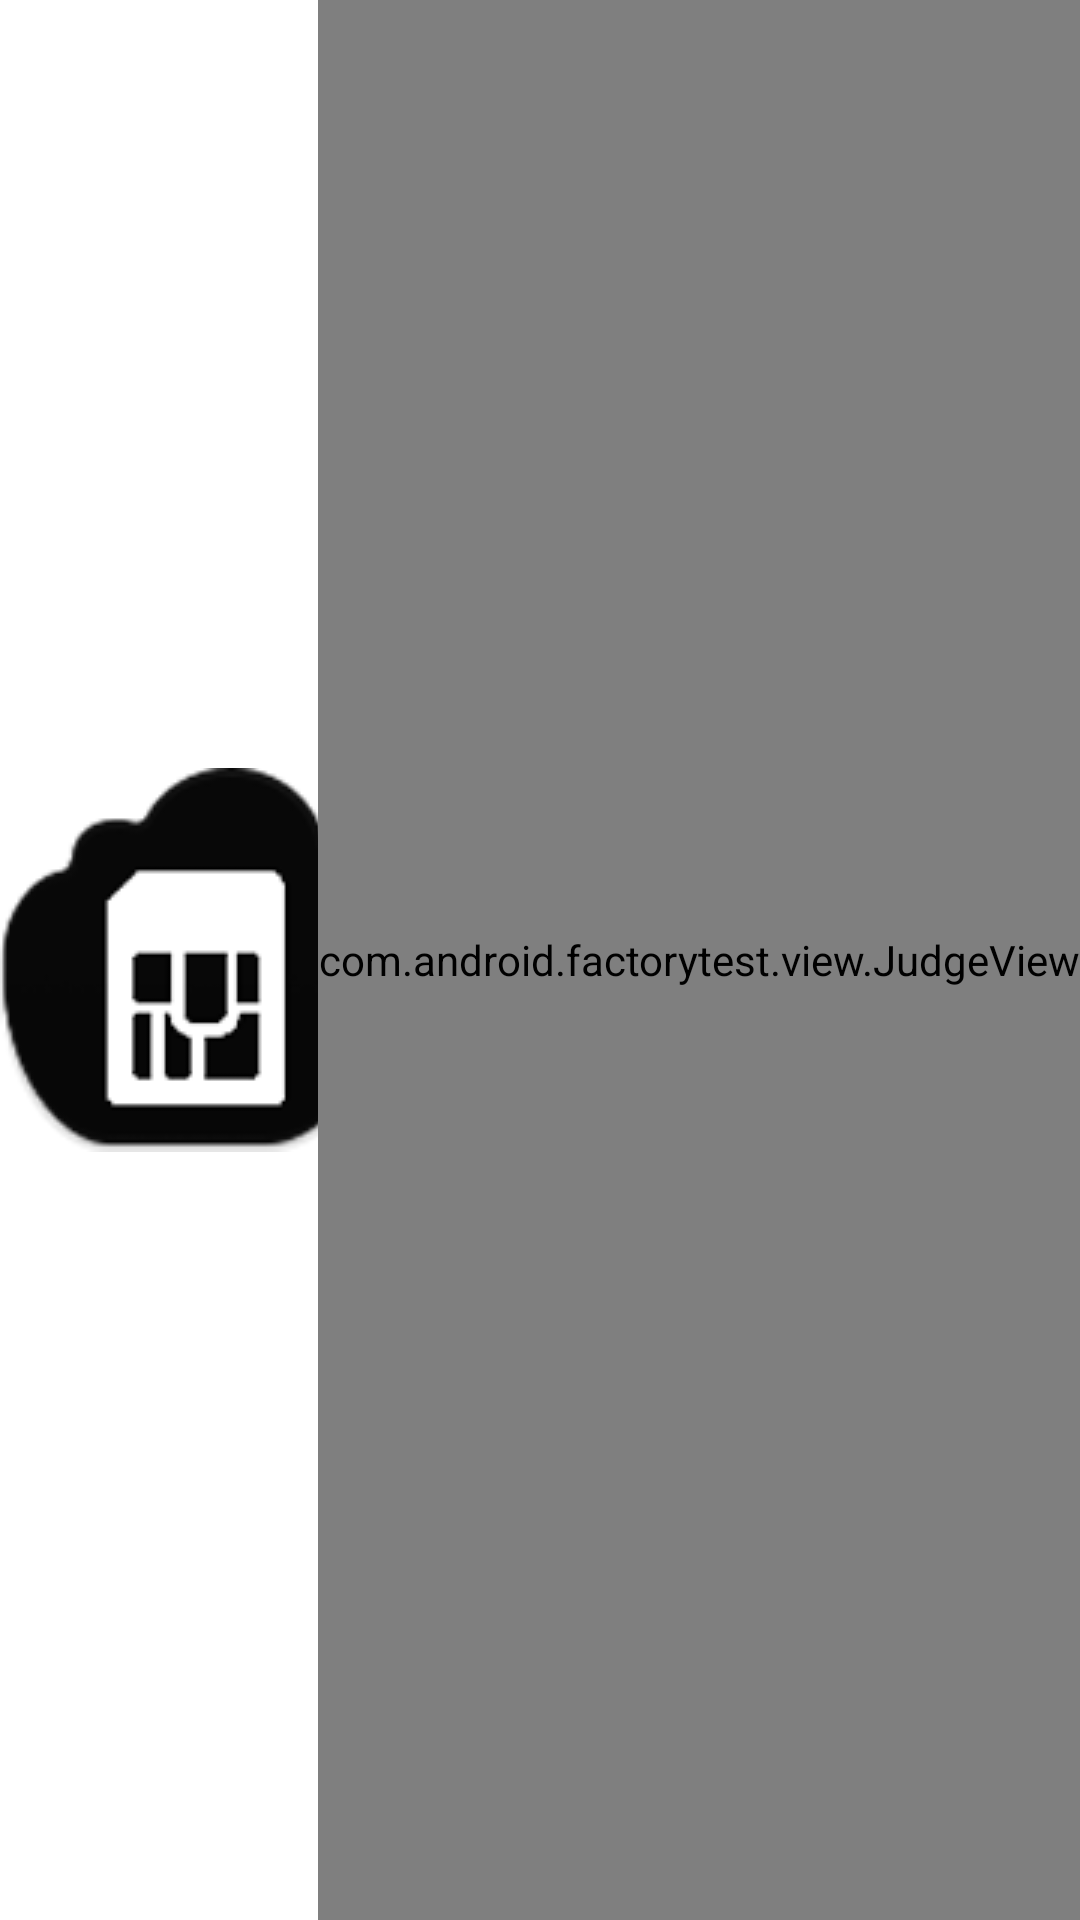

Write the Android layout XML for this screen, with the resource values it uses.
<!-- AndroidManifest.xml: application theme water_bg -->
<!-- res/layout/sim_layout.xml -->
<?xml version="1.0" encoding="utf-8"?>
<RelativeLayout xmlns:android="http://schemas.android.com/apk/res/android"
    android:layout_width="match_parent"
    android:layout_height="match_parent" >

    <TextView
        android:layout_width="wrap_content"
        android:layout_height="wrap_content"
        android:layout_alignParentTop="true"
        android:layout_centerHorizontal="true"
        android:layout_margin="10.0dip"
        android:text="@string/sim_card"
        android:textAppearance="?android:textAppearanceLarge"
        android:textColor="@color/red" />

    <LinearLayout
        android:layout_width="wrap_content"
        android:layout_height="wrap_content"
        android:layout_centerInParent="true"
        android:orientation="horizontal" >

        <ImageView
            android:layout_width="wrap_content"
            android:layout_height="wrap_content"
            android:layout_gravity="center"
            android:src="@drawable/sim_card" />

        <LinearLayout
            android:layout_width="300dip"
            android:layout_height="wrap_content"
            android:layout_gravity="center_vertical"
            android:gravity="center"
            android:orientation="vertical" >

            <LinearLayout
                android:layout_width="fill_parent"
                android:layout_height="wrap_content"
                android:layout_gravity="center_vertical"
                android:gravity="center" >

                <TextView
                    android:layout_width="wrap_content"
                    android:layout_height="wrap_content"
                    android:layout_weight="1"
                    android:gravity="left"
                    android:singleLine="true"
                    android:text="@string/sim_status"
                    android:textAppearance="?android:textAppearanceLarge"
                    android:textSize="16.0sp" />

                <TextView
                    android:id="@+id/txt_sim_state"
                    android:layout_width="wrap_content"
                    android:layout_height="wrap_content"
                    android:layout_weight="1"
                    android:gravity="left"
                    android:singleLine="true"
                    android:text="@string/unknown"
                    android:textAppearance="?android:textAppearanceLarge"
                    android:textColor="@color/red"
                    android:textSize="16.0sp" />
            </LinearLayout>

            <LinearLayout
                android:layout_width="fill_parent"
                android:layout_height="wrap_content"
                android:layout_gravity="center_vertical"
                android:gravity="center" >

                <TextView
                    android:layout_width="wrap_content"
                    android:layout_height="wrap_content"
                    android:layout_weight="1"
                    android:gravity="left"
                    android:singleLine="true"
                    android:text="IMSI :"
                    android:textAppearance="?android:textAppearanceLarge"
                    android:textSize="16.0sp" />

                <TextView
                    android:id="@+id/txt_sim_imsi"
                    android:layout_width="wrap_content"
                    android:layout_height="wrap_content"
                    android:layout_weight="1"
                    android:gravity="left"
                    android:singleLine="true"
                    android:text=""
                    android:textAppearance="?android:textAppearanceLarge"
                    android:textColor="@color/red"
                    android:textSize="16.0sp" />
            </LinearLayout>
        </LinearLayout>
    </LinearLayout>

    <com.android.factorytest.view.JudgeView
        android:id="@+id/judgeview"
        android:layout_width="wrap_content"
        android:layout_height="fill_parent"
        android:layout_alignParentRight="true" />

</RelativeLayout>
<!-- resources referenced by this layout -->
<resources>
  <color name="red">#ff0000</color>
  <!-- drawable sim_card: png bitmap (drawable, 4697 bytes) -->
  <string name="sim_card">SIM Test</string>
  <string name="sim_status">SIM Status:</string>
  <string name="unknown">Unknown</string>
  <style name="water_bg" parent="@style/AppTheme">
  	<item name="android:windowBackground">@color/white</item>
      </style>
  <style name="AppTheme" parent="android:Theme.Holo.Light" />
  <color name="white">#ffffff</color>
</resources>
